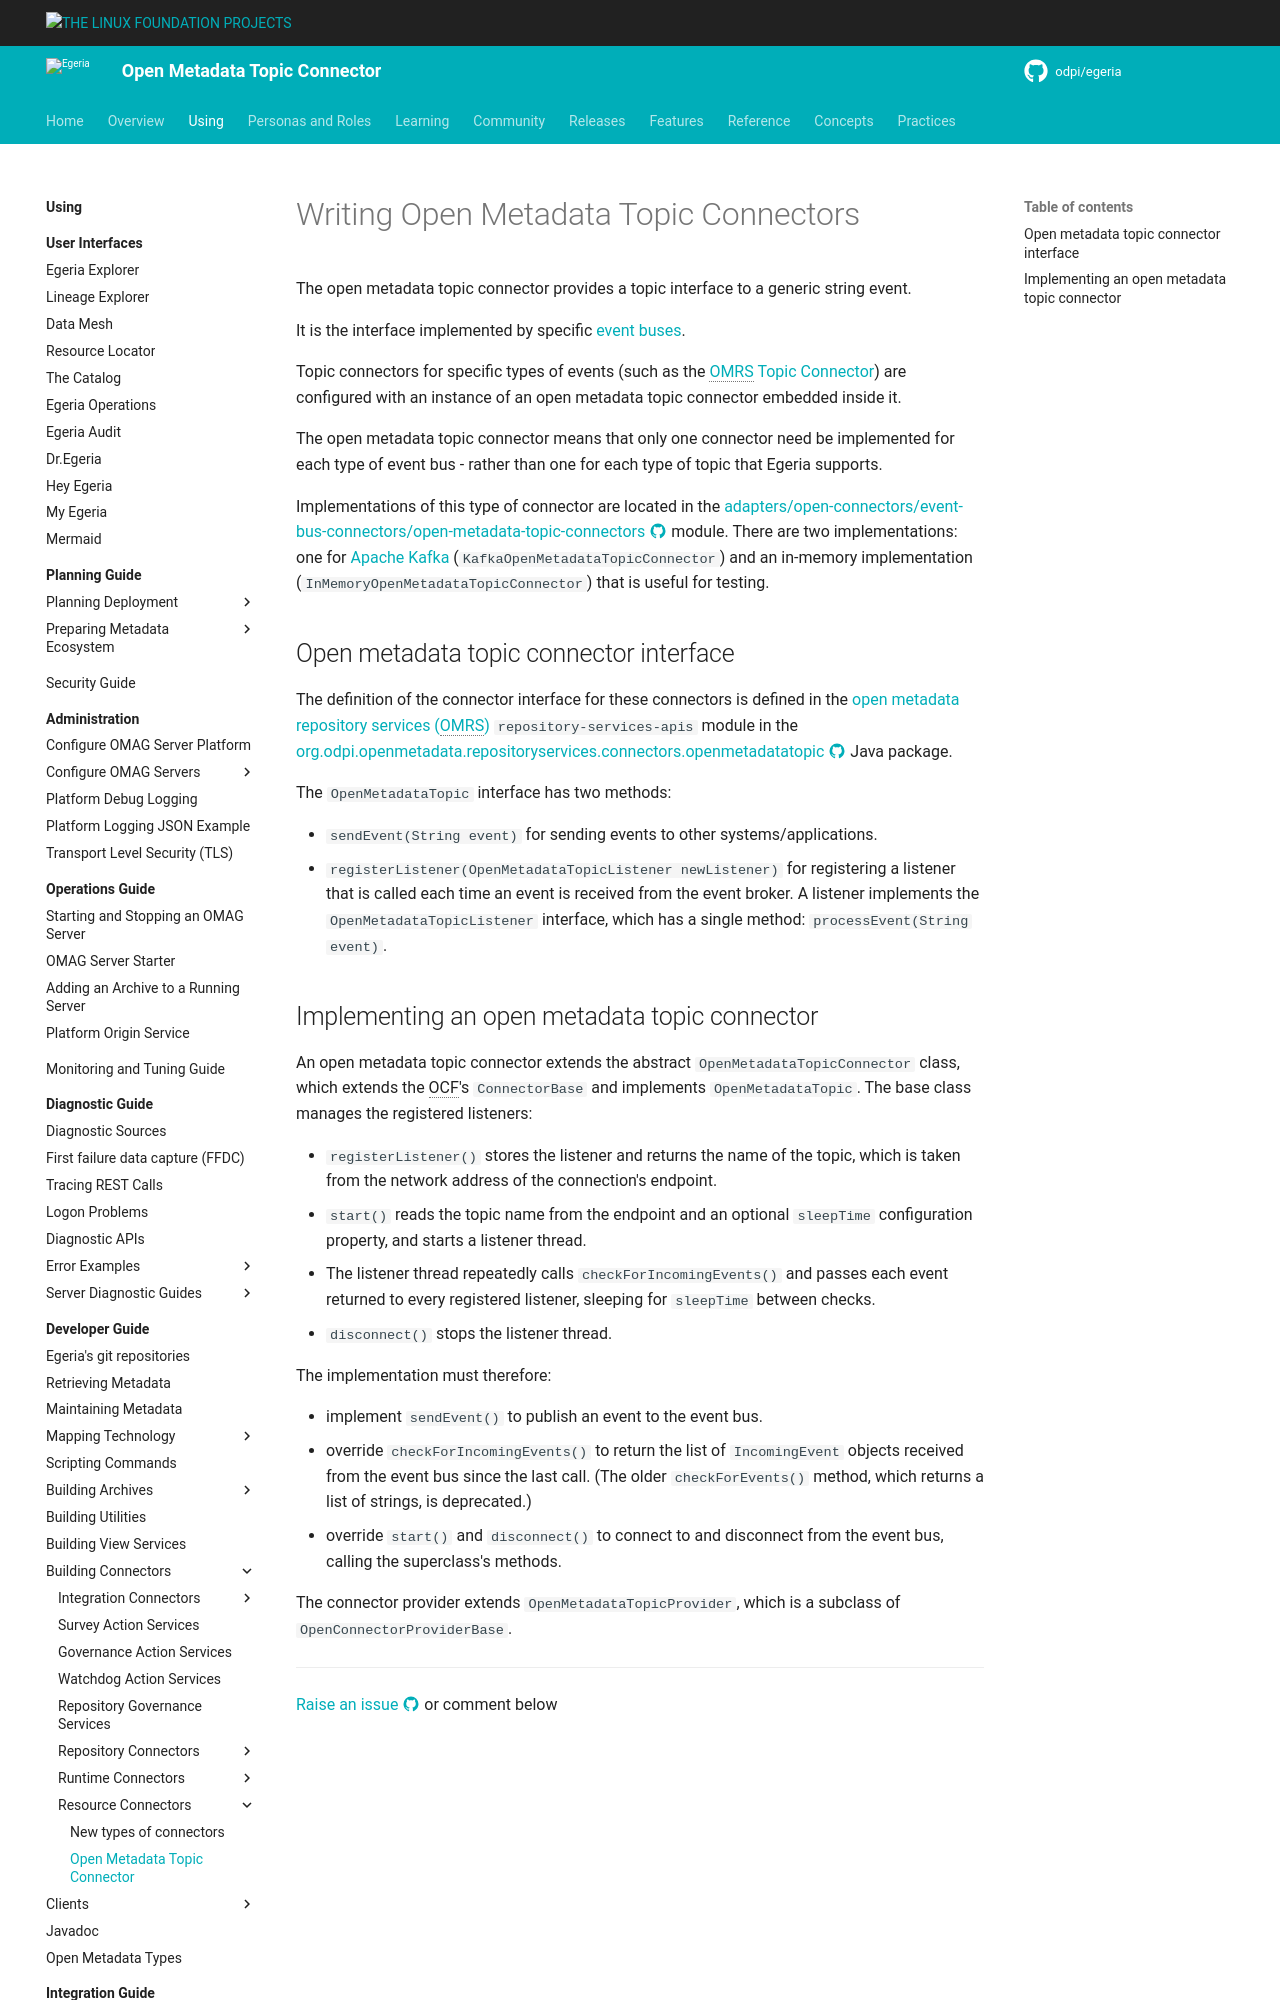

repository: odpi/egeria-docs · page: guides/developer/resource-connectors/open-metadata-topic-connector/index.html · generator: mkdocs

<!-- SPDX-License-Identifier: CC-BY-4.0 -->
<!-- Copyright Contributors to the Egeria project. -->

# Writing Open Metadata Topic Connectors

The open metadata topic connector provides a topic interface to a generic string event.

It is the interface implemented by specific [event buses](/concepts/event-bus).

Topic connectors for specific types of events (such as the [OMRS Topic Connector](/services/omrs/component-descriptions/connectors/omrs-topic-connector)) are configured with an instance of an open metadata topic connector embedded inside it.

The open metadata topic connector means that only one connector need be implemented for each type of event bus - rather than one for each type of topic that Egeria supports.

Implementations of this type of connector are located in the [adapters/open-connectors/event-bus-connectors/open-metadata-topic-connectors :material-github:](https://github.com/odpi/egeria/tree/main/open-metadata-implementation/adapters/open-connectors/event-bus-connectors/open-metadata-topic-connectors){ target=gh } module.  There are two implementations: one for [Apache Kafka](https://kafka.apache.org/){ target=kafka } (`KafkaOpenMetadataTopicConnector`) and an in-memory implementation (`InMemoryOpenMetadataTopicConnector`) that is useful for testing.

## Open metadata topic connector interface

The definition of the connector interface for these connectors is defined in the [open metadata repository services (OMRS)](/services/omrs) `repository-services-apis` module in the [org.odpi.openmetadata.repositoryservices.connectors.openmetadatatopic :material-github:](https://github.com/odpi/egeria/tree/main/open-metadata-implementation/repository-services/repository-services-apis/src/main/java/org/odpi/openmetadata/repositoryservices/connectors/openmetadatatopic){ target=gh } Java package.

The `OpenMetadataTopic` interface has two methods:

- `sendEvent(String event)` for sending events to other systems/applications.
- `registerListener(OpenMetadataTopicListener newListener)` for registering a listener that is called each time an event is received from the event broker.  A listener implements the `OpenMetadataTopicListener` interface, which has a single method: `processEvent(String event)`.
